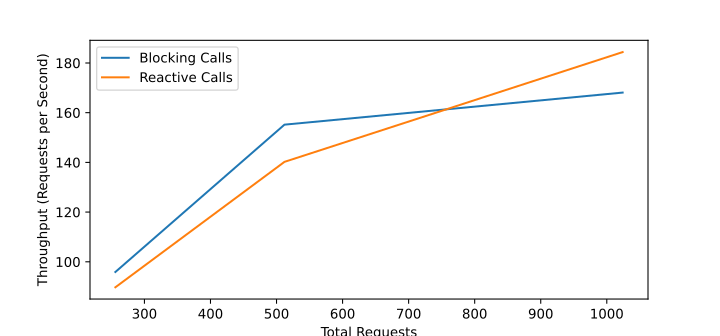

The data file committed next to this chart (first rows):
requests; blocking; reactive
256; 95.9; 89.75
512; 155.2; 140.2
1024; 168.1; 184.4
